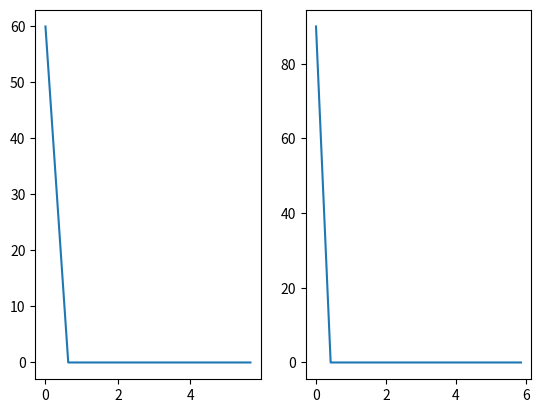

Python code for this plot:
import numpy as np
import matplotlib.pyplot as plt
x=[6,9,2,5,2,8,6,5,0,3]
N1=len(x)
f=[]
omega=np.arange(0,2*np.pi,(2*np.pi/len(x)))
for i in range(0,N1):
    X=[]
    for k in range(0,N1):
        a=x[i]*(np.exp((-1j*2*np.pi*k*i)/N1))
        X.append(a)
    f.append(sum(X))
print(f)
plt.subplot(1,2,1)
plt.plot(omega,f)
y=[6,9,2,5,2,8,6,5,0,3,0,0,0,0,0,]
N2=len(y)
omega1=np.arange(0,2*np.pi,(2*np.pi/len(y)))
g=[]
for i in range(0,N2):
   Y=[]
   for k in range(0,N2):
      b=y[i]*np.exp(-1j*(2*np.pi*k*i)/N2)
      Y.append(b)
   g.append(sum(Y))
print(g)
plt.subplot(1,2,2)
plt.plot(omega1,g)
plt.show()

